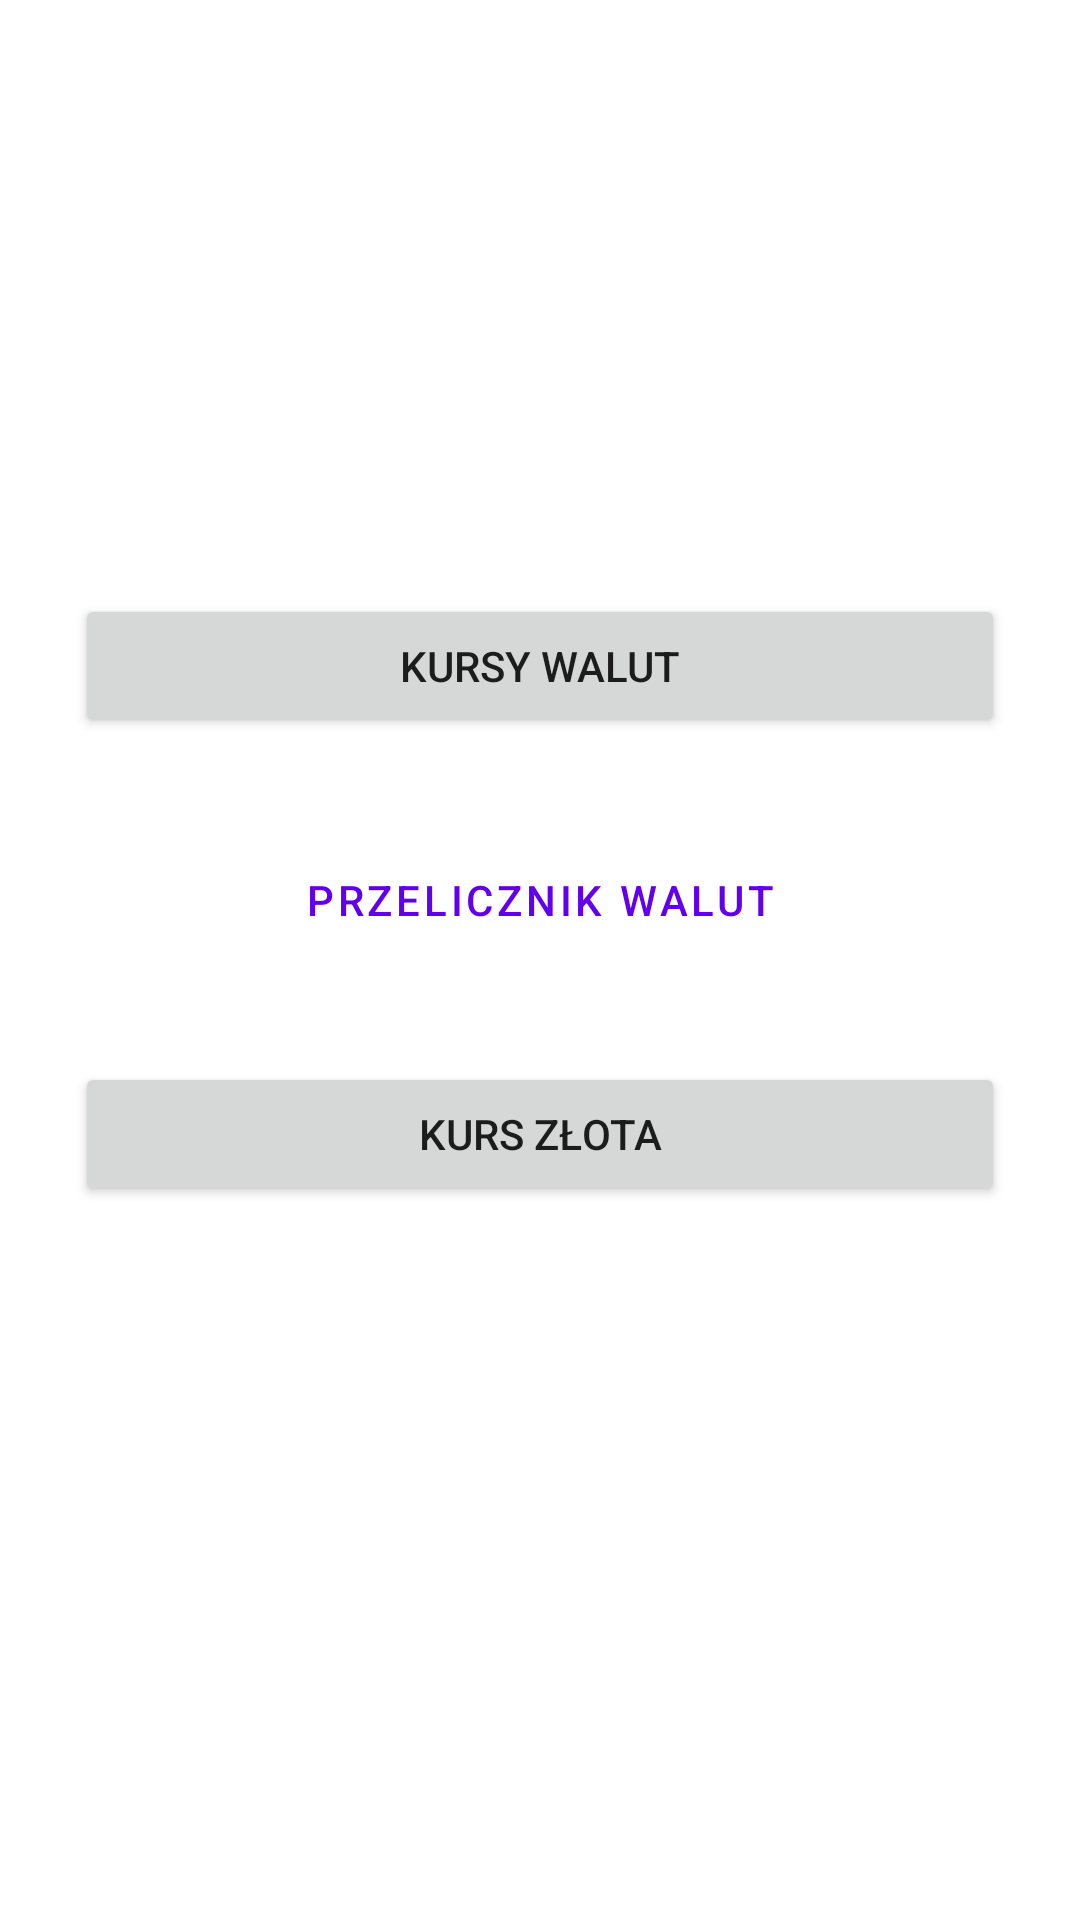

This screen was rendered from an Android layout file. Write that file and the resources it references.
<!-- AndroidManifest.xml: application theme Theme.PiotrKurek_wt_14_00 -->
<!-- res/layout/activity_main.xml -->
<?xml version="1.0" encoding="utf-8"?>
<androidx.constraintlayout.widget.ConstraintLayout xmlns:android="http://schemas.android.com/apk/res/android"
    xmlns:app="http://schemas.android.com/apk/res-auto"
    xmlns:tools="http://schemas.android.com/tools"
    android:layout_width="match_parent"
    android:layout_height="match_parent"
    tools:context=".MainActivity">


    <LinearLayout
        android:layout_width="350dp"
        android:layout_height="match_parent"
        android:gravity="center"
        android:orientation="vertical"
        android:paddingHorizontal="20dp"
        android:paddingBottom="40dp"
        app:layout_constraintEnd_toEndOf="parent"
        app:layout_constraintStart_toStartOf="parent">

        <Button
            android:layout_marginBottom="30sp"
            android:layout_width="fill_parent"
            android:layout_height="wrap_content"
            android:onClick="startCurrencyRatesActivity"
            android:text="@string/activity_rates" />

        <Button
            android:layout_marginBottom="30sp"
            style="@style/Widget.MaterialComponents.Button.OutlinedButton"
            android:layout_width="fill_parent"
            android:layout_height="wrap_content"
            android:onClick="startExchangeActivity"
            android:text="@string/activity_exchange" />

        <Button
            android:layout_width="fill_parent"
            android:layout_height="wrap_content"
            android:onClick="startGoldActivity"
            android:text="@string/activity_gold" />

    </LinearLayout>
</androidx.constraintlayout.widget.ConstraintLayout>
<!-- resources referenced by this layout -->
<resources>
  <string name="activity_exchange">Przelicznik walut</string>
  <string name="activity_gold">Kurs złota</string>
  <string name="activity_rates">Kursy walut</string>
  <style name="Theme.PiotrKurek_wt_14_00" parent="Theme.MaterialComponents.DayNight.DarkActionBar">
          
          <item name="colorPrimary">@color/purple_500</item>
          <item name="colorPrimaryVariant">@color/purple_700</item>
          <item name="colorOnPrimary">@color/white</item>
          
          <item name="colorSecondary">@color/teal_200</item>
          <item name="colorSecondaryVariant">@color/teal_700</item>
          <item name="colorOnSecondary">@color/black</item>
          
          <item name="android:statusBarColor" tools:targetApi="l">?attr/colorPrimaryVariant</item>
          
      </style>
  <!-- not gathered from this repository: default colours our renderer supplied (Android Studio template values) -->
  <color name="purple_500">#FF6200EE</color>
  <color name="purple_700">#FF3700B3</color>
  <color name="teal_200">#FF03DAC5</color>
  <color name="teal_700">#FF018786</color>
  <color name="black">#FF000000</color>
  <color name="white">#FFFFFFFF</color>
</resources>
